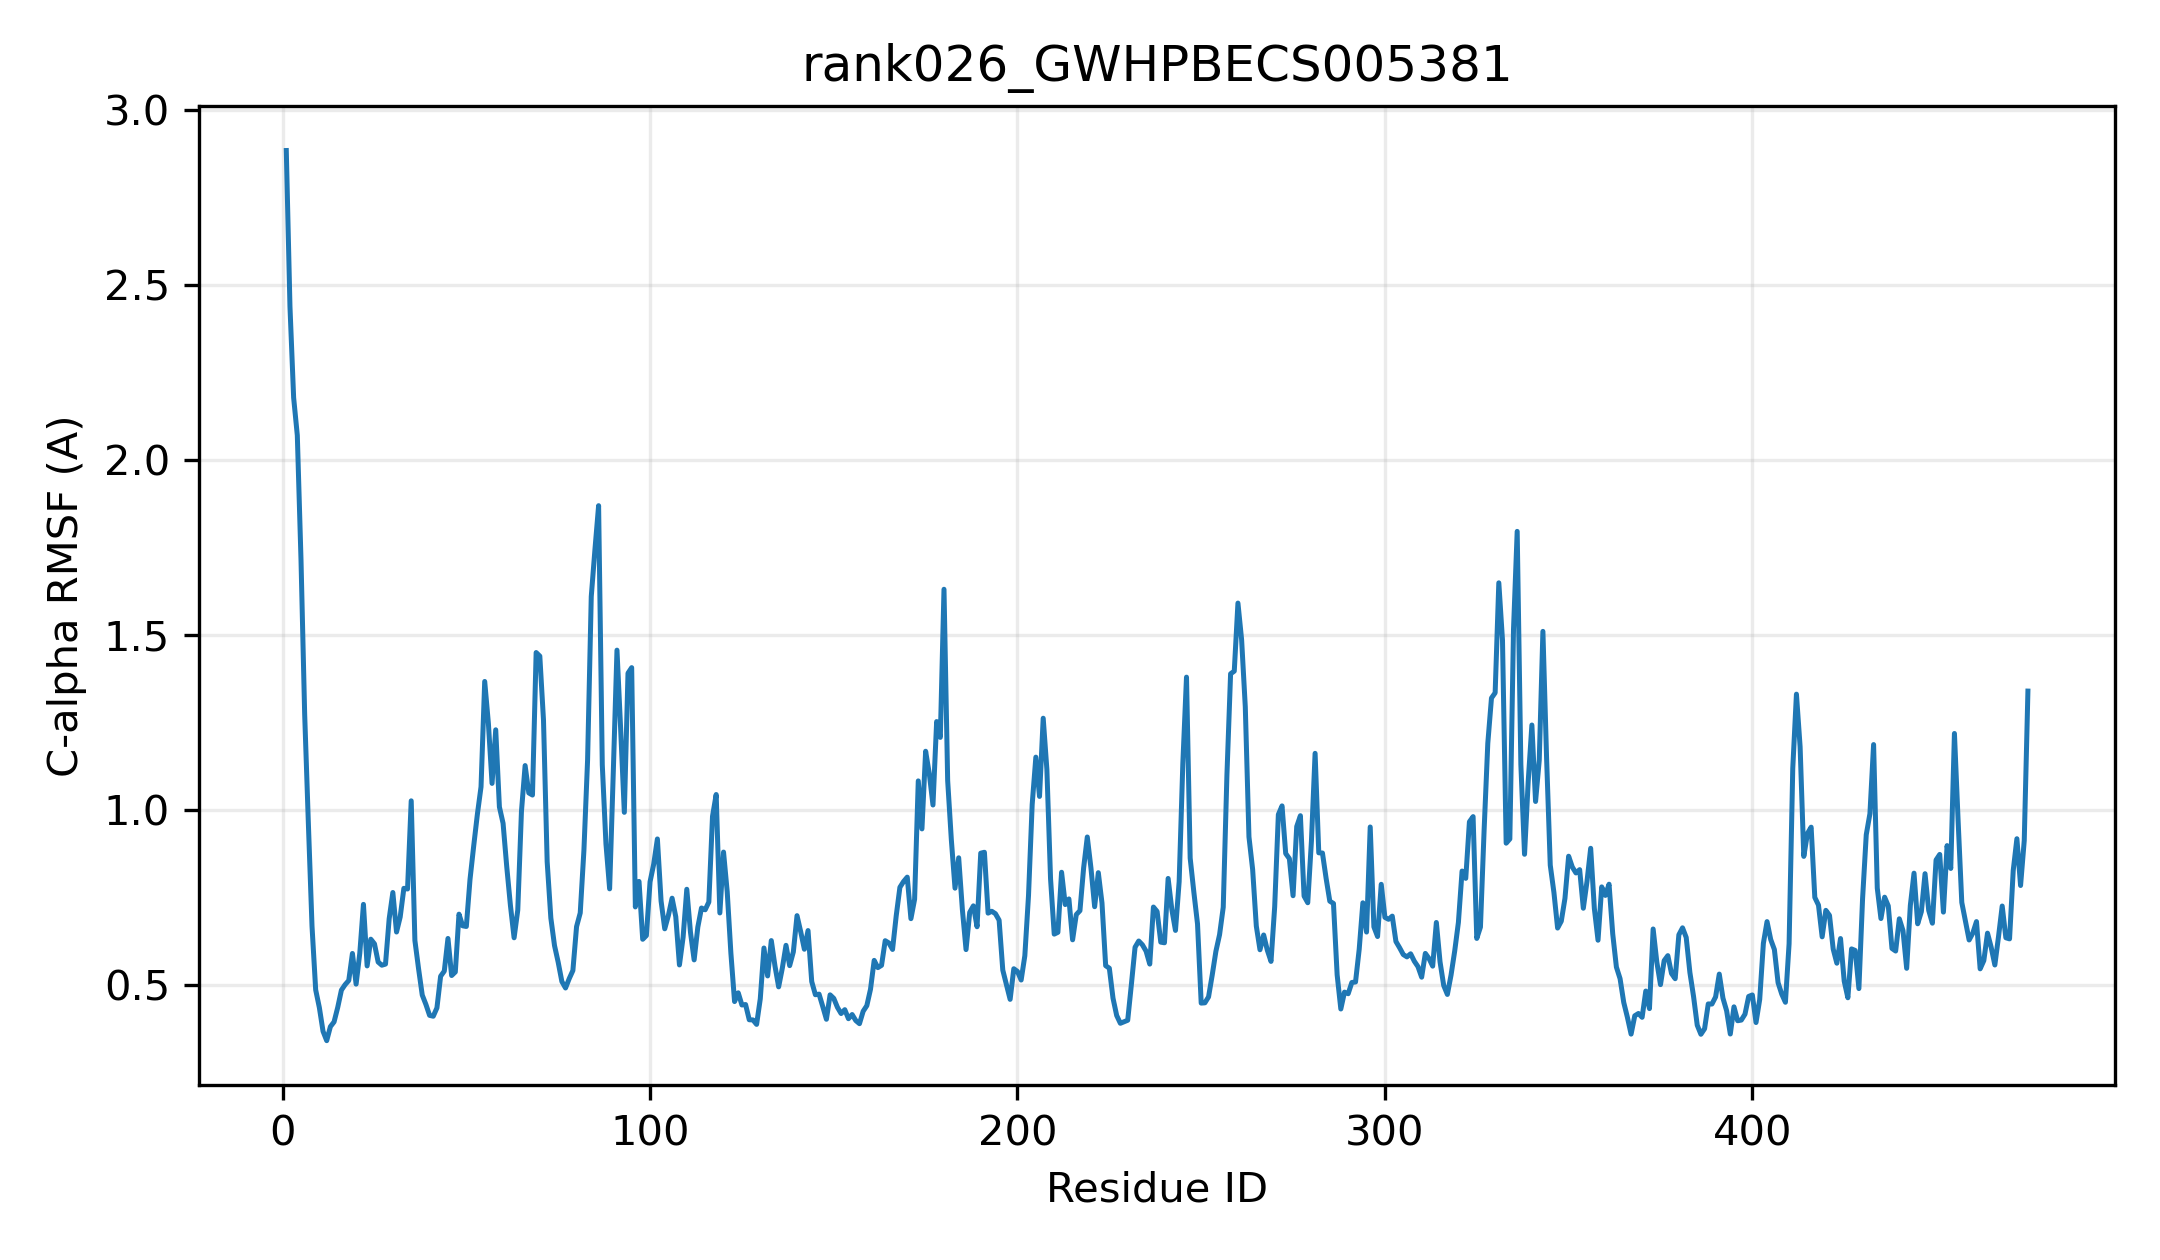

The table this chart was drawn from, first rows:
resid, resname, ca_rmsf_A
1, MET, 2.883
2, ALA, 2.438
3, ALA, 2.178
4, THR, 2.07
5, GLN, 1.716
6, GLN, 1.275
7, PRO, 0.965
8, ILE, 0.6691
9, HIS, 0.4872
10, ALA, 0.4367
11, ILE, 0.369
12, PHE, 0.3423
13, PHE, 0.3823
14, ALA, 0.3958
15, PHE, 0.4373
16, PRO, 0.4865
17, LEU, 0.5021
18, GLN, 0.514
19, GLY, 0.5912
20, HIS, 0.5036
21, VAL, 0.5916
22, MET, 0.7314
23, PRO, 0.5556
24, ALA, 0.632
25, THR, 0.6187
26, ASN, 0.5668
27, LEU, 0.5577
28, ALA, 0.5608
29, ILE, 0.6902
30, LYS, 0.7652
31, LEU, 0.6524
32, ALA, 0.6953
33, SER, 0.7771
34, LYS, 0.7752
35, GLY, 1.027
36, PHE, 0.6284
37, THR, 0.5476
38, VAL, 0.4725
39, THR, 0.4456
40, PHE, 0.4145
41, VAL, 0.412
42, ASN, 0.4358
43, THR, 0.5261
44, GLN, 0.5408
45, GLU, 0.634
46, ILE, 0.5282
47, HIS, 0.5383
48, HIS, 0.7034
49, LYS, 0.6701
50, ILE, 0.6682
51, SER, 0.8024
52, LYS, 0.8975
53, SER, 0.988
54, ASP, 1.067
55, GLN, 1.368
56, THR, 1.248
57, ILE, 1.077
58, PRO, 1.23
59, ASN, 1.01
60, ASP, 0.9627
... 415 more rows
